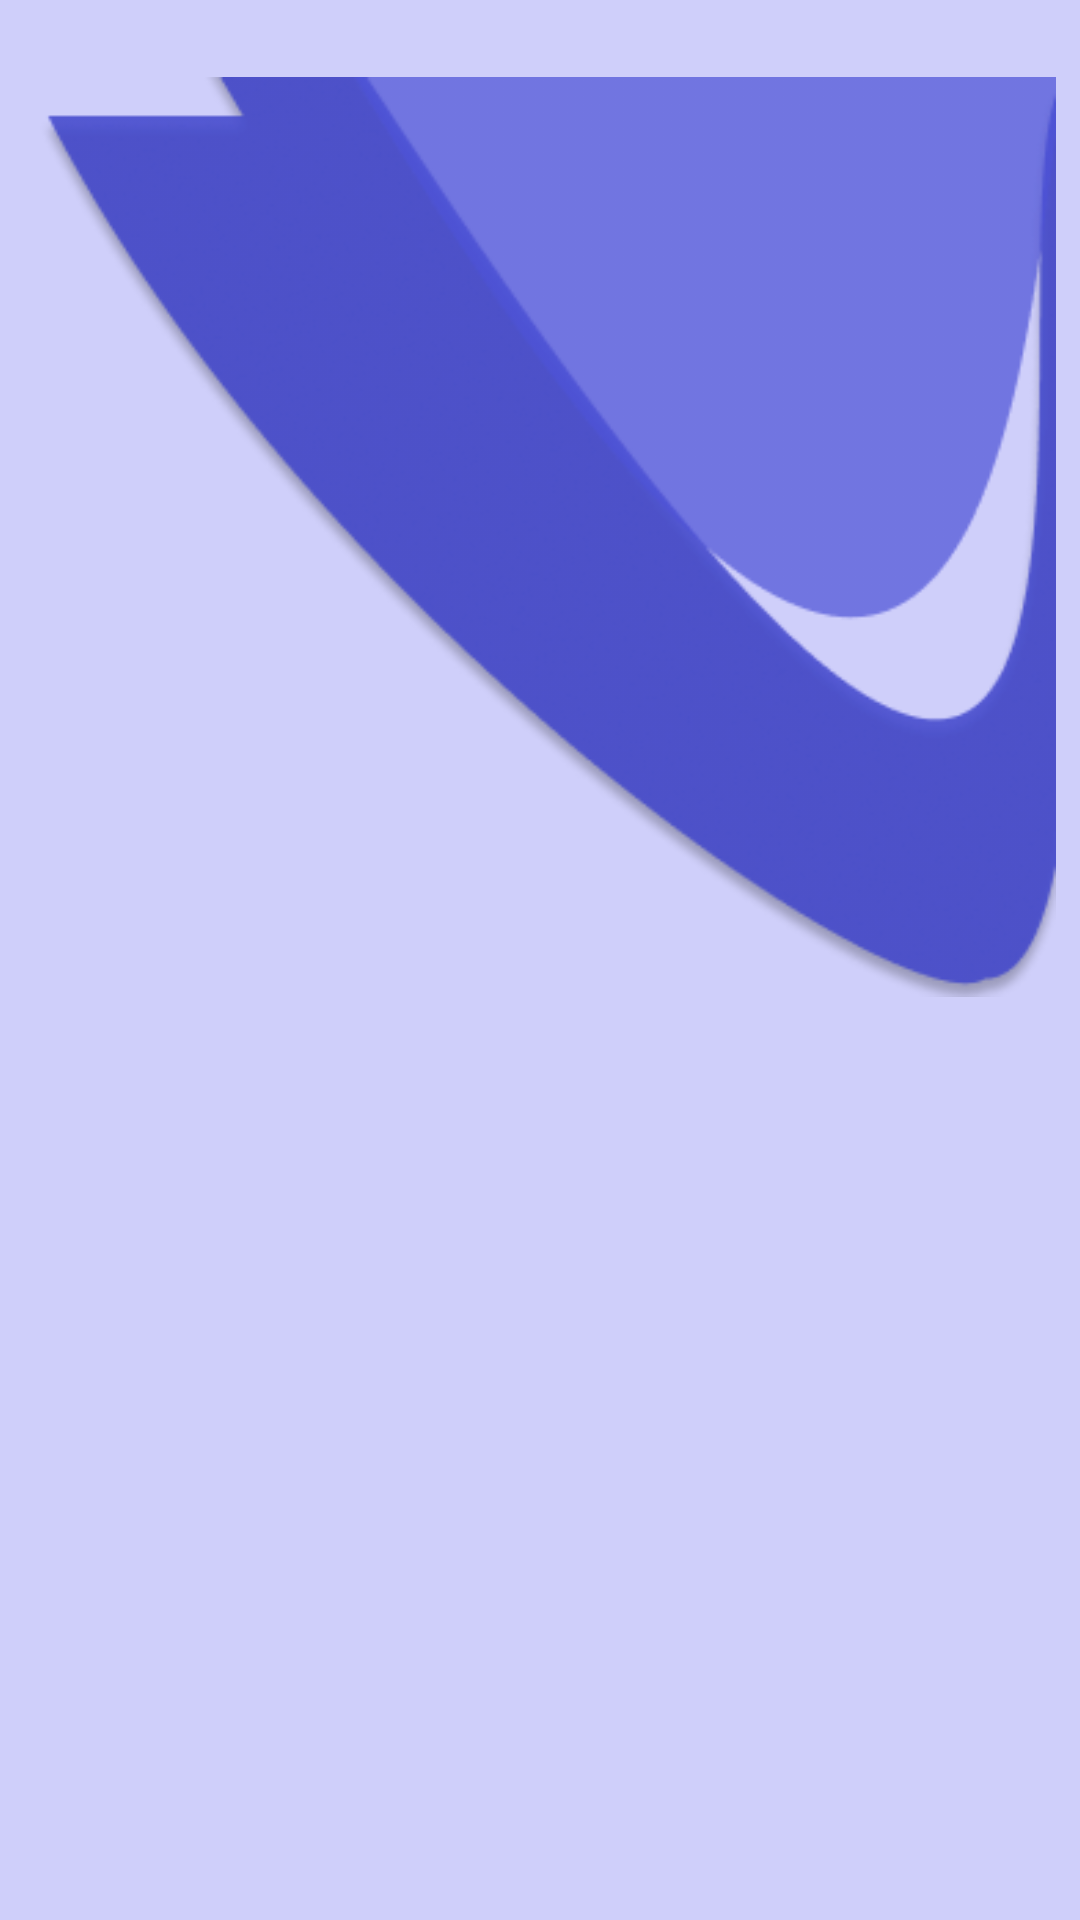

This screen was rendered from an Android layout file. Write that file and the resources it references.
<!-- AndroidManifest.xml: application theme AppTheme -->
<!-- res/layout/activity_images_history.xml -->
<?xml version="1.0" encoding="utf-8"?>
<RelativeLayout xmlns:android="http://schemas.android.com/apk/res/android"
    xmlns:app="http://schemas.android.com/apk/res-auto"
    xmlns:tools="http://schemas.android.com/tools"
    android:layout_width="match_parent"
    android:layout_height="match_parent"
    android:background="#597577EF"
    tools:context=".ImagesHistory">

    <ImageView
        android:id="@+id/imageView2"
        android:layout_width="403dp"
        android:layout_height="358dp"
        android:layout_marginStart="8dp"
        android:layout_marginEnd="8dp"
        android:layout_marginBottom="160dp"
        android:src="@drawable/style"
        app:layout_constraintBottom_toTopOf="@+id/view"
        app:layout_constraintEnd_toEndOf="parent"
        app:layout_constraintStart_toStartOf="parent"
        app:layout_constraintTop_toTopOf="parent" />

    <androidx.recyclerview.widget.RecyclerView
        android:id="@+id/recycler_view"
        android:layout_width="match_parent"
        android:layout_height="match_parent"/>

</RelativeLayout>
<!-- resources referenced by this layout -->
<resources>
  <!-- drawable style: png bitmap (drawable-nodpi, 46472 bytes) -->
  <style name="AppTheme" parent="Theme.AppCompat.Light.DarkActionBar">
  		<item name="colorPrimary">@color/ellipse_6_color</item>
  		<item name="colorPrimaryDark">@color/ellipse_8_color</item>
  		<item name="colorAccent">@color/rectangle1_color</item>
  	</style>
  <color name="ellipse_6_color">#4D53C8</color>
  <color name="ellipse_8_color">#D2DBF2</color>
  <color name="rectangle1_color">#8CA3DD</color>
</resources>
